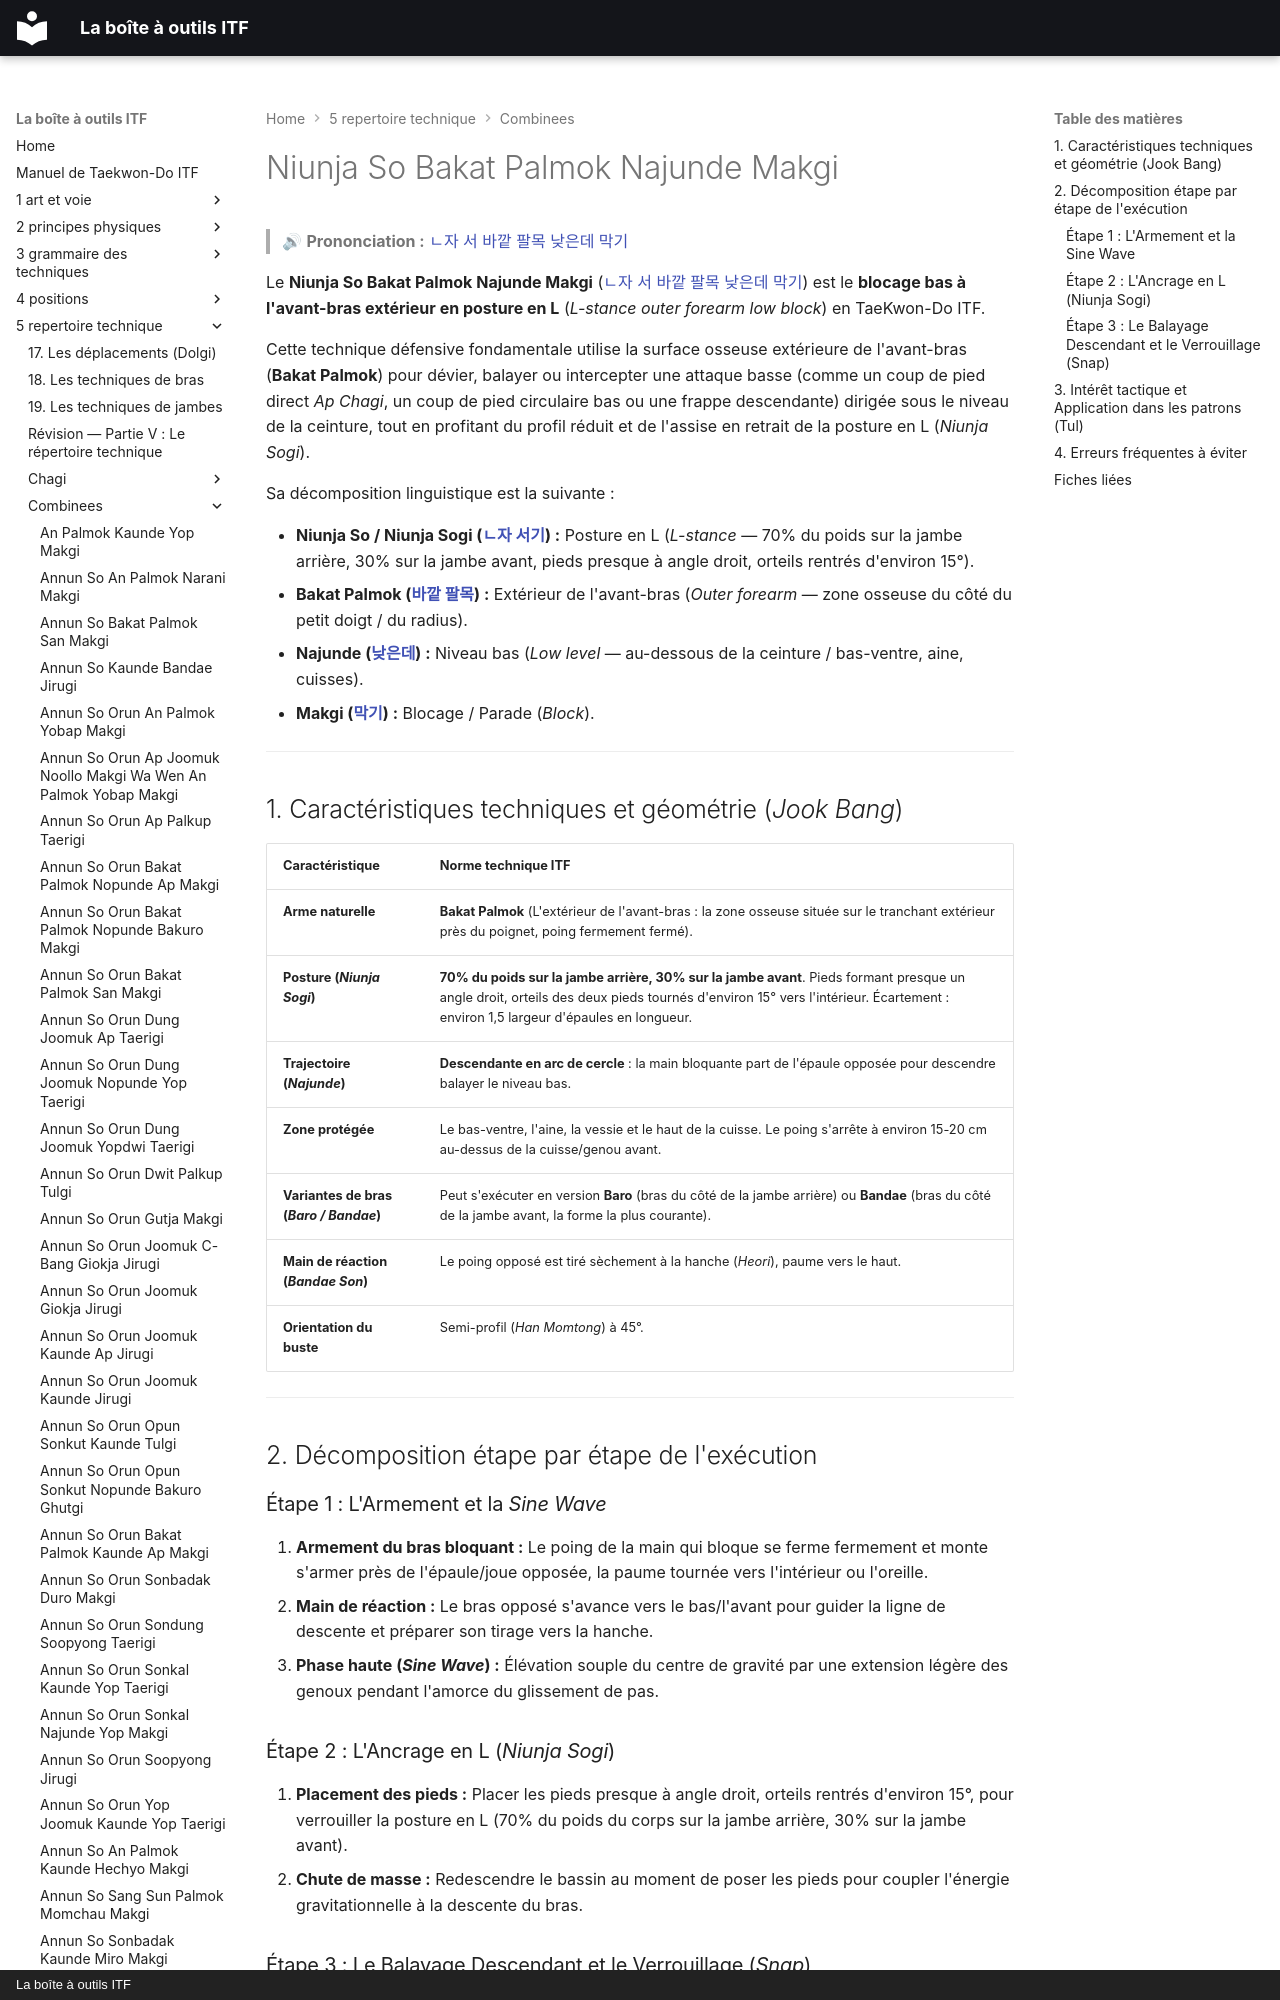

repository: yvmori1/La-boite-outils-ITF · page: 5-repertoire-technique/combinees/Niunja-So-Bakat-Palmok-Najunde-Makgi/index.html · generator: mkdocs · copyright: La boîte à outils ITF

# Niunja So Bakat Palmok Najunde Makgi

> 🔊 **Prononciation :** [ㄴ자 서 바깥 팔목 낮은데 막기](../../audio/Techniques/Niunja-So-Bakat-Palmok-Najunde-Makgi.m4a)

Le **Niunja So Bakat Palmok Najunde Makgi** ([ㄴ자 서 바깥 팔목 낮은데 막기](../../audio/Techniques/Niunja-So-Bakat-Palmok-Najunde-Makgi.m4a)) est le **blocage bas à l'avant-bras extérieur en posture en L** (*L-stance outer forearm low block*) en TaeKwon-Do ITF.

Cette technique défensive fondamentale utilise la surface osseuse extérieure de l'avant-bras (**Bakat Palmok**) pour dévier, balayer ou intercepter une attaque basse (comme un coup de pied direct *Ap Chagi*, un coup de pied circulaire bas ou une frappe descendante) dirigée sous le niveau de la ceinture, tout en profitant du profil réduit et de l'assise en retrait de la posture en L (*Niunja Sogi*).

Sa décomposition linguistique est la suivante :
